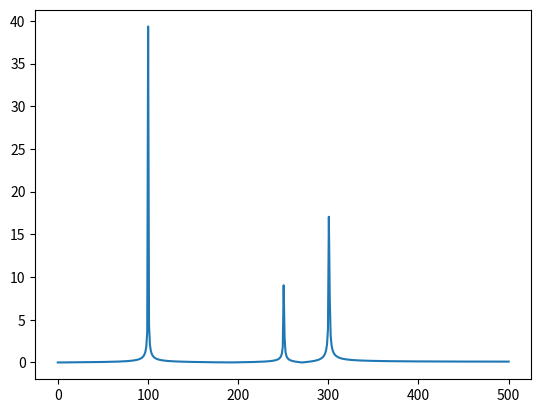

This chart was generated by the following Python code:
from numpy import *
import math
from matplotlib import pyplot as plt
from scipy.fftpack import fft

t_start = 0  # time in s
t_end = 1  # time in is
sampling_rate = 1000  # in Hz
N = (t_end - t_start)*sampling_rate  # number of samples in set interval

# frequencies in set interval

freq1_Hz = 100  # Hz
freq1_Mag = 40  # Magnitude of Freq

freq2_Hz = 300  # Hz
freq2_Mag = 20  # Magnitude of Freq

freq3_Hz = 250  # Hz
freq3_Mag = 10  # Magnitude of Freq


# Data

time = linspace(t_start, t_end, N)
y_data = freq1_Mag * sin(2*math.pi * freq1_Hz * time) + \
         freq2_Mag * sin(2*math.pi * freq2_Hz * time) + \
         freq3_Mag * sin(2*math.pi * freq3_Hz * time)

T = 1/sampling_rate  # inverse of the sampling rate
x = linspace(0.0, 1.0/(2.0*T), int(N/2))

y_fft = fft(y_data)
y = 2/N * abs(y_fft[0:int(N/2)])

plt.plot(x,y)
plt.show()



